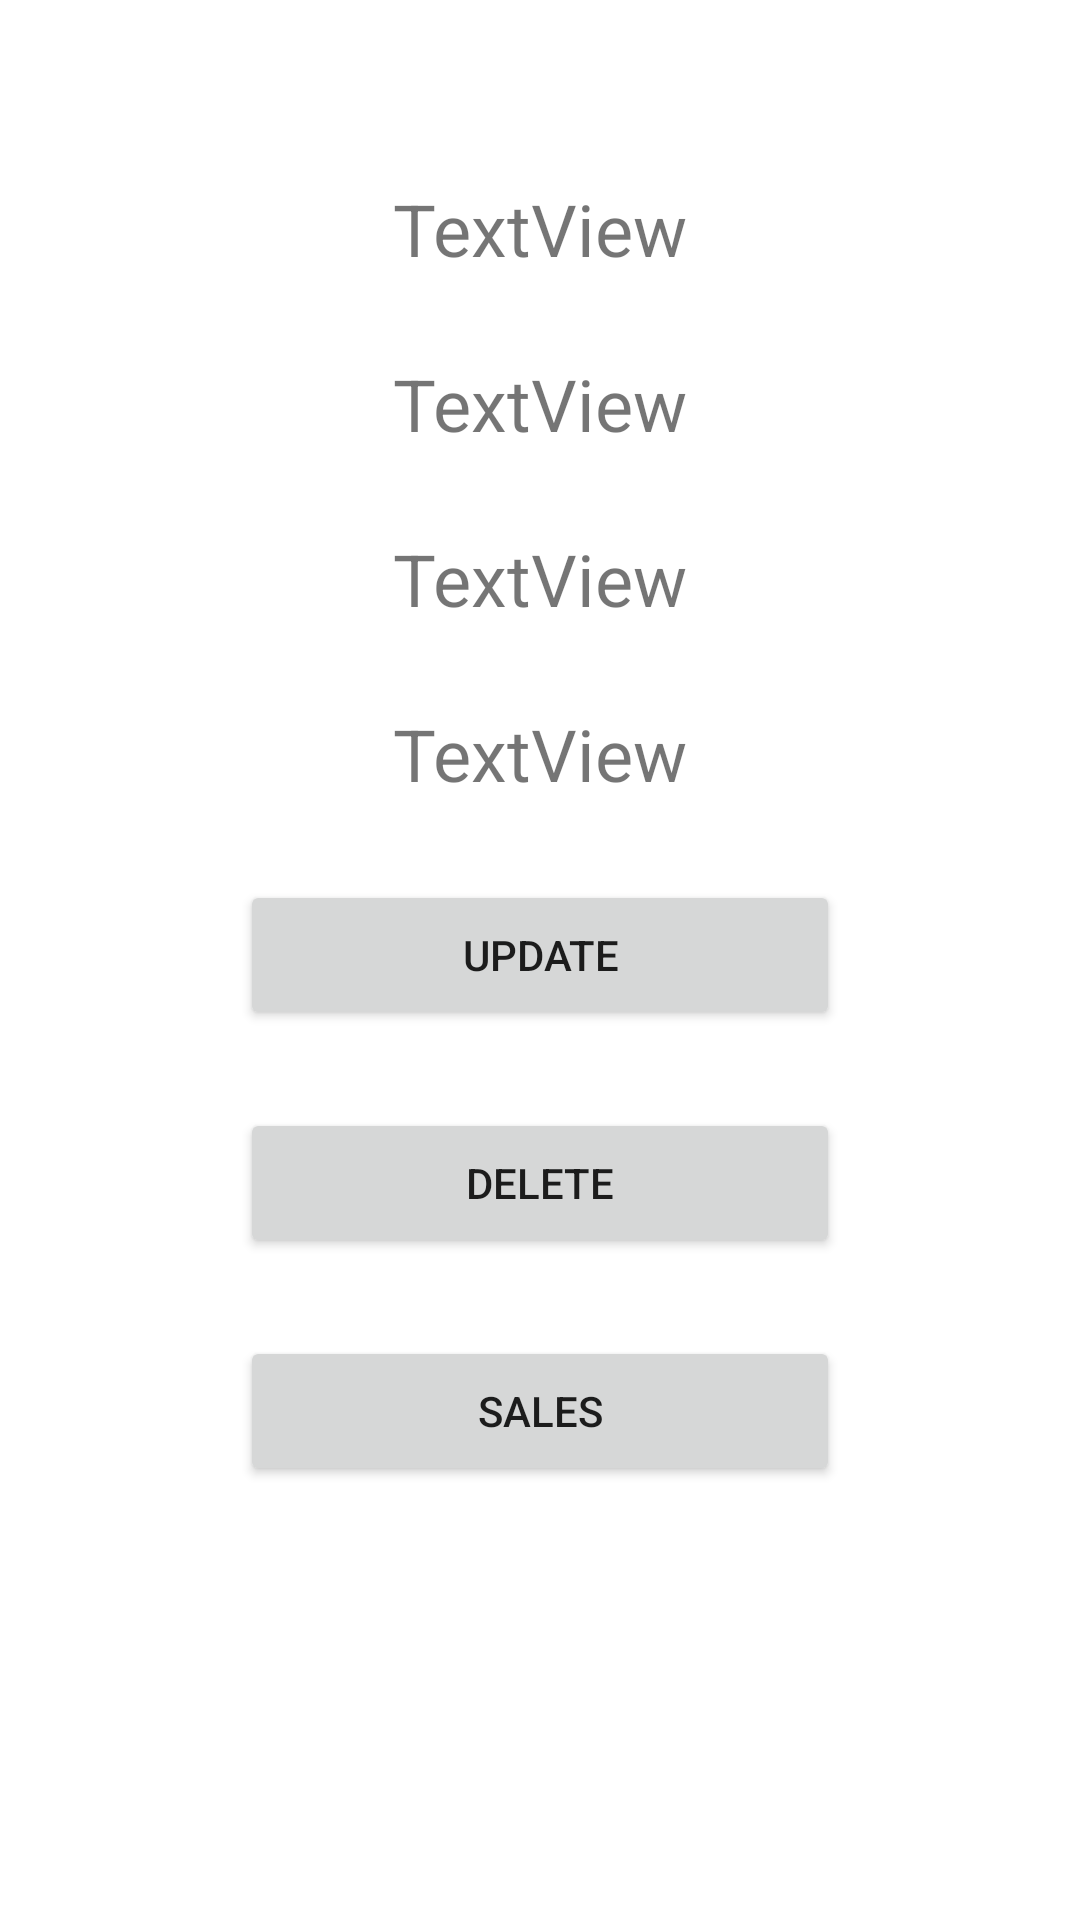

Produce the Android XML layout that renders to this screen, including the resource entries it uses.
<!-- AndroidManifest.xml: fallback theme Theme.MaterialComponents.DayNight.NoActionBar -->
<!-- res/layout/inventoryitem_ayout.xml -->
<?xml version="1.0" encoding="utf-8"?>
<LinearLayout xmlns:android="http://schemas.android.com/apk/res/android"
    android:layout_width="match_parent"
    android:layout_height="match_parent"
    android:orientation="vertical">


    <TextView
        android:id="@+id/textView_id"
        android:layout_width="wrap_content"
        android:layout_height="wrap_content"
        android:layout_marginTop="60dp"
        android:layout_marginBottom="12dp"
        android:textSize="24sp"
        android:layout_gravity="center"
        android:text="TextView" />

    <TextView
        android:id="@+id/textView_name"
        android:layout_width="wrap_content"
        android:layout_height="wrap_content"
        android:layout_marginTop="14dp"
        android:layout_marginBottom="12dp"
        android:textSize="24sp"
        android:layout_gravity="center"
        android:text="TextView" />

    <TextView
        android:id="@+id/textView_price"
        android:layout_width="wrap_content"
        android:layout_height="wrap_content"
        android:layout_marginTop="14dp"
        android:layout_marginBottom="12dp"
        android:textSize="24sp"
        android:layout_gravity="center"
        android:text="TextView" />

    <TextView
        android:id="@+id/textView_quantity"
        android:layout_width="wrap_content"
        android:layout_height="wrap_content"
        android:layout_marginTop="14dp"
        android:layout_marginBottom="12dp"
        android:textSize="24sp"
        android:layout_gravity="center"
        android:text="TextView" />

    <Button
        android:id="@+id/btn_update"
        android:layout_width="200dp"
        android:layout_height="50dp"
        android:layout_gravity="center"
        android:layout_marginTop="14dp"
        android:layout_marginBottom="12dp"
        android:text="@string/update" />

    <Button
        android:id="@+id/btn_delete"
        android:layout_width="200dp"
        android:layout_height="50dp"
        android:layout_gravity="center"
        android:layout_marginTop="14dp"
        android:layout_marginBottom="12dp"
        android:text="@string/delete" />

    <Button
        android:id="@+id/btn_sales"
        android:layout_width="200dp"
        android:layout_height="50dp"
        android:layout_gravity="center"
        android:layout_marginTop="14dp"
        android:layout_marginBottom="12dp"
        android:text="@string/sales" />
</LinearLayout>
<!-- resources referenced by this layout -->
<resources>
  <string name="delete">Delete</string>
  <string name="sales">Sales</string>
  <string name="update">Update</string>
</resources>
